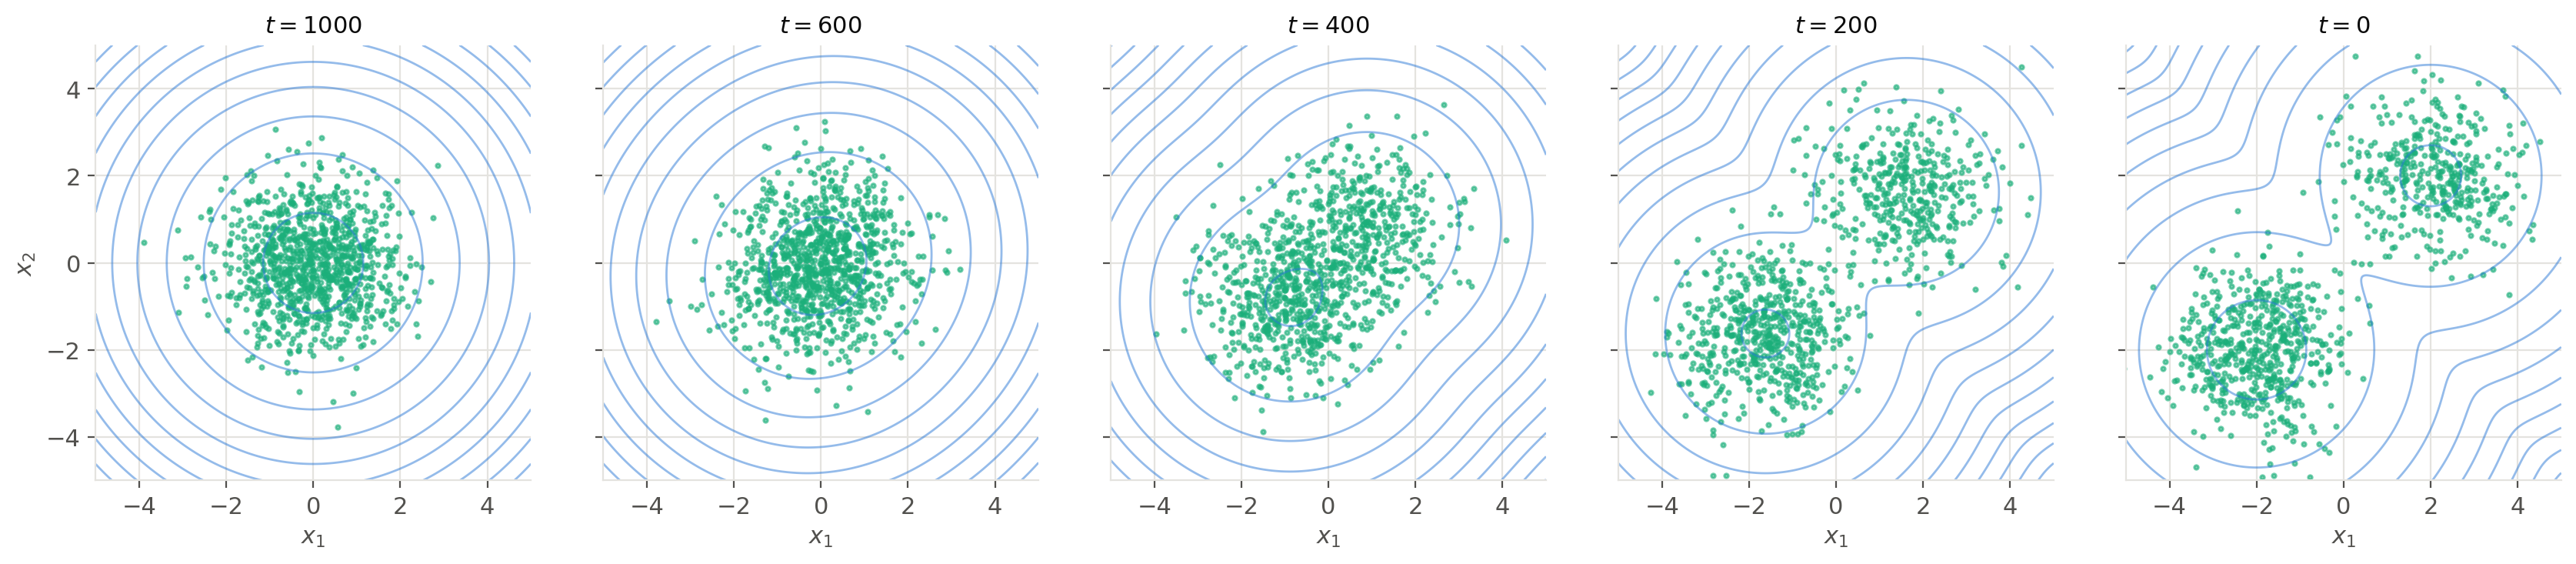

Generate this figure with Python:
"""Reverse diffusion process (DDPM sampling) on the 2D mixture of `score.py` (diffusion chapter).

The noise predictor is the exact optimal one, epsilon*(x_t, t) = - sqrt(1 - abar_t) * score of q(x_t), computed in closed
form for the Gaussian mixture (functions of `diffusion-forward.py`): this is what a perfect network would learn.
Samples start from N(0, I) and follow the DDPM reverse step with sigma_t^2 = beta_t.
Figures: samples at a few steps with the contours of the exact q(x_t) (`diffusion-reverse.png`), and an animation of the
reverse process (`diffusion-reverse.gif`).

Run from anywhere: `python src/img/diffusion-reverse.py` writes `diffusion-reverse.png` and `diffusion-reverse.gif`
next to this file.
"""

import importlib
import sys
from pathlib import Path

import matplotlib.pyplot as plt
import numpy as np
from matplotlib.animation import FuncAnimation, PillowWriter

sys.path.insert(0, str(Path(__file__).parent))
forward = importlib.import_module("diffusion-forward")
T, BETAS, ALPHAS, abar, density, optimal_epsilon = (forward.T, forward.BETAS, forward.ALPHAS, forward.abar,
                                                     forward.density, forward.optimal_epsilon)

N = 1000
STEPS = [1000, 600, 400, 200, 0]  # snapshots, in the order of generation
FRAME_EVERY = 20  # steps between two frames of the animation

# DDPM sampling: x_{t-1} = (x_t - beta_t / sqrt(1 - abar_t) * eps*(x_t, t)) / sqrt(alpha_t) + sigma_t * z
rng = np.random.default_rng(0)
x = rng.normal(size=(N, 2))
history = {T: x.copy()}
for t in range(T, 0, -1):
    eps = optimal_epsilon(x, t)
    mean = (x - BETAS[t - 1] / np.sqrt(1 - abar(t)) * eps) / np.sqrt(ALPHAS[t - 1])
    noise = rng.normal(size=x.shape) if t > 1 else 0.0  # no noise in the last step
    x = mean + np.sqrt(BETAS[t - 1]) * noise
    history[t - 1] = x.copy()
lower_left = (history[0].sum(axis=1) < 0).mean()
print(f"fraction of the final samples in the lower-left mode: {lower_left:.2f} (target: 0.60)")

# Palette: categorical slots 1-2 of the dataviz reference palette, plus text/grid tokens
DENSITY, SAMPLE = "#2a78d6", "#1baf7a"
TEXT, MUTED, GRID = "#0b0b0b", "#52514e", "#e4e3df"

plt.rcParams.update({
    "font.size": 11,
    "text.color": TEXT,
    "axes.labelcolor": MUTED,
    "xtick.color": MUTED,
    "ytick.color": MUTED,
    "axes.edgecolor": GRID,
})

g = np.linspace(-5, 5, 300)
G1, G2 = np.meshgrid(g, g)
grid = np.stack([G1, G2], axis=-1)


def draw(ax, t, title):
    ax.contour(G1, G2, np.log(density(grid, t)), levels=10, colors=DENSITY, linewidths=1, linestyles="solid",
               alpha=0.5)
    ax.scatter(history[t][:, 0], history[t][:, 1], color=SAMPLE, s=4, alpha=0.6)
    ax.set_xlim(-5, 5)
    ax.set_ylim(-5, 5)
    ax.set_aspect("equal")
    ax.set_xlabel("$x_1$")
    ax.set_title(title, color=TEXT, fontsize=11)
    ax.grid(color=GRID, lw=0.8)
    ax.set_axisbelow(True)
    for side in ["top", "right"]:
        ax.spines[side].set_visible(False)


# Static figure
fig, axes = plt.subplots(1, len(STEPS), figsize=(17, 3.9), sharey=True)
for ax, t in zip(axes, STEPS):
    draw(ax, t, f"$t = {t}$")
axes[0].set_ylabel("$x_2$")
fig.tight_layout()
fig.savefig(Path(__file__).with_suffix(".png"), dpi=200, bbox_inches="tight", facecolor="white")

# Animation
frames = list(range(T, -1, -FRAME_EVERY))
fig, ax = plt.subplots(figsize=(4.8, 4.8))
fig.subplots_adjust(left=0.15)


def update(k):
    ax.clear()
    draw(ax, frames[k], f"Reverse process: $t = {frames[k]}$")
    ax.set_ylabel("$x_2$")


hold = [len(frames) - 1] * 8  # pause on the last frame before looping
animation = FuncAnimation(fig, update, frames=list(range(len(frames))) + hold)
animation.save(Path(__file__).with_suffix(".gif"), writer=PillowWriter(fps=8), dpi=90,
               savefig_kwargs={"facecolor": "white"})
